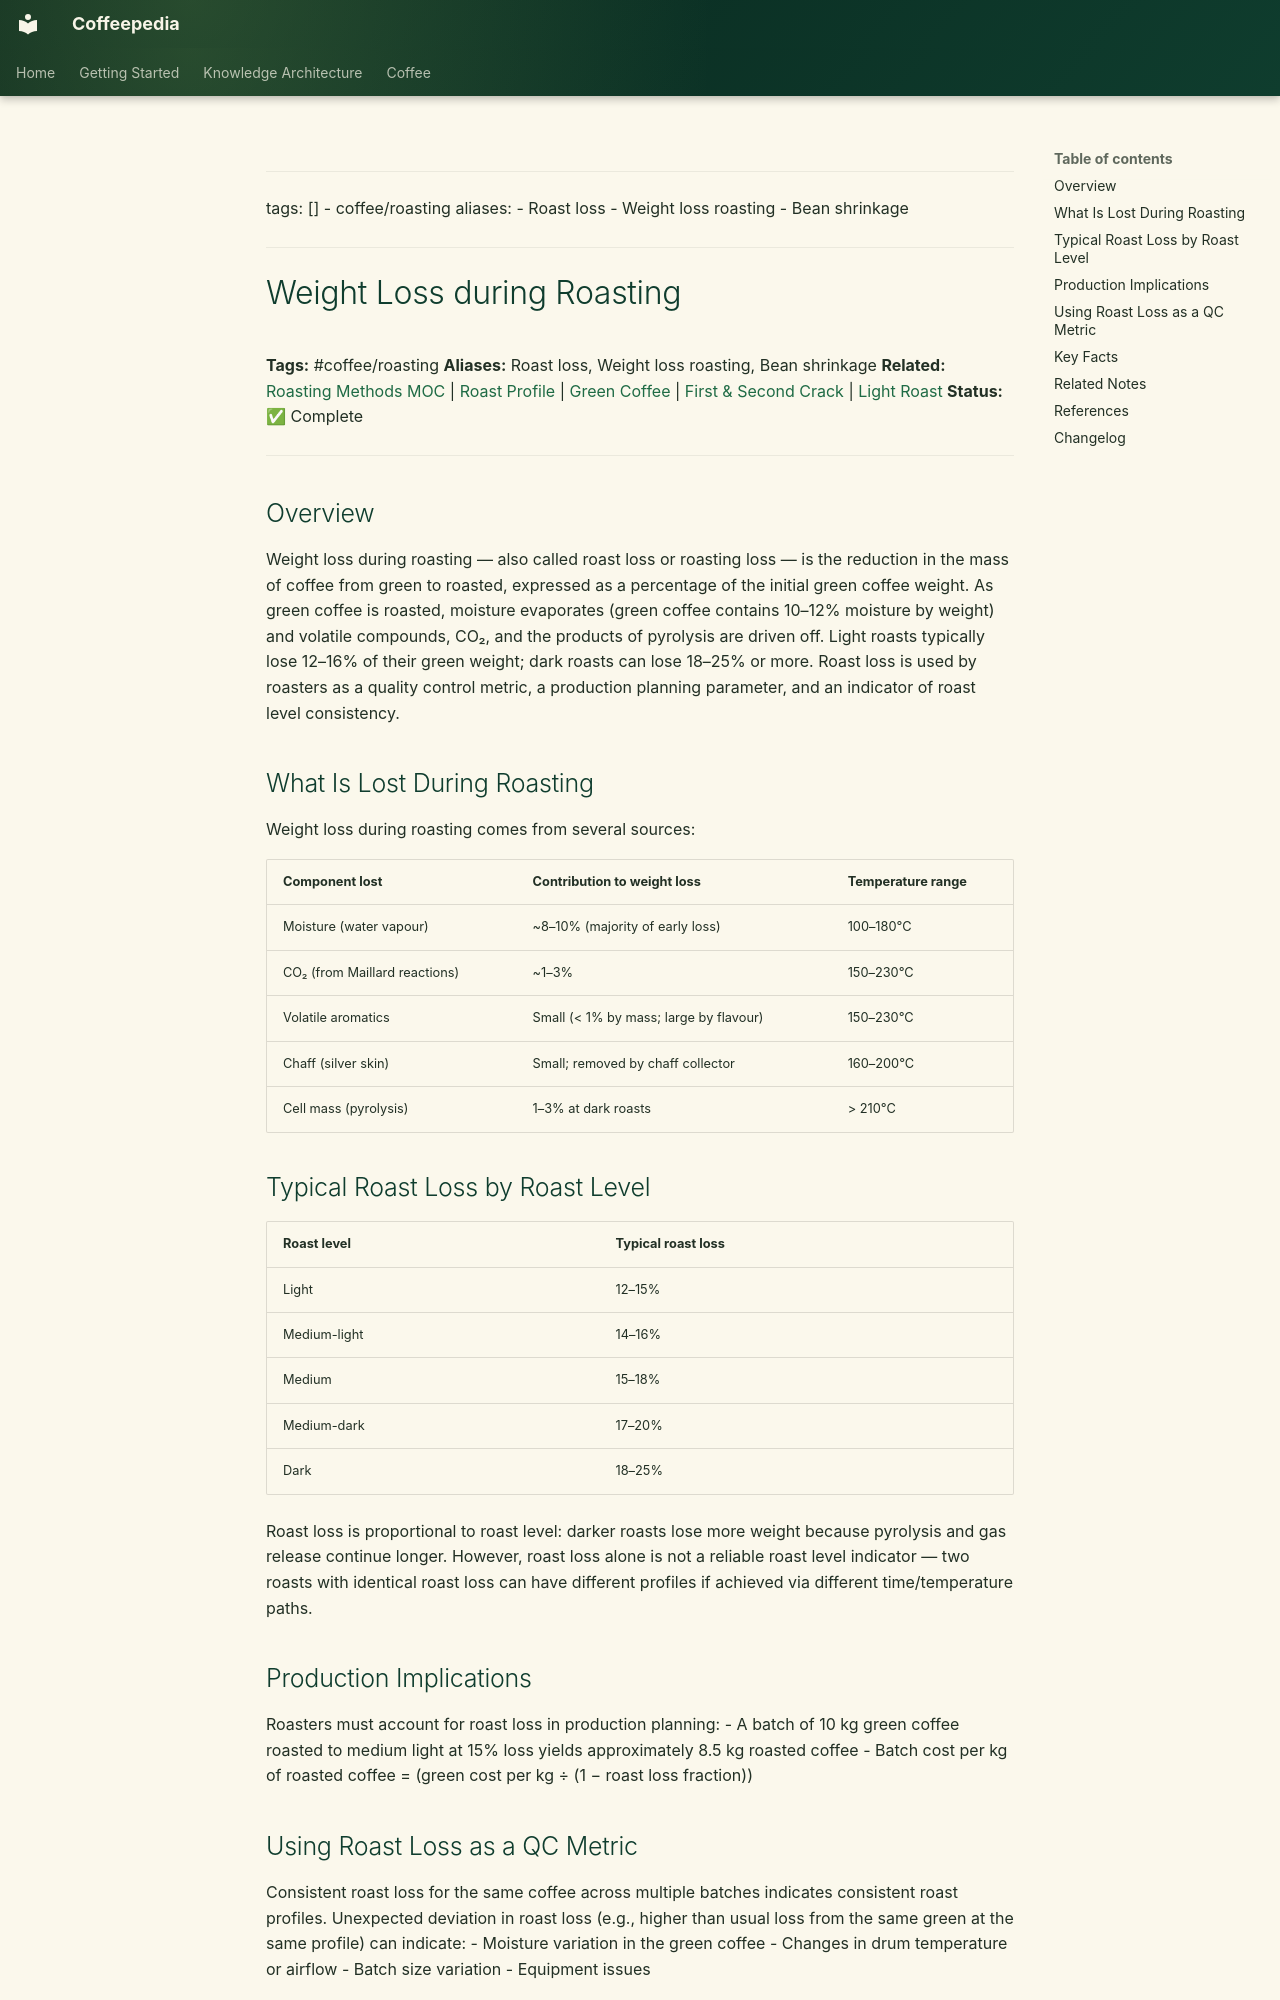

repository: Vauldt/all-about-coffee · page: coffee/coffee-roasting/weight-loss-during-roasting/index.html · generator: mkdocs

---
tags: []
  - coffee/roasting
aliases:
  - Roast loss
  - Weight loss roasting
  - Bean shrinkage
---

# Weight Loss during Roasting

**Tags:** #coffee/roasting
**Aliases:** Roast loss, Weight loss roasting, Bean shrinkage
**Related:** [Roasting Methods MOC](../maps-of-content/roasting-methods-moc.md) | [Roast Profile](roast-profile.md) | [Green Coffee](../green-coffee-beans/green-coffee.md) | [First & Second Crack](first-and-second-crack.md) | [Light Roast](light-roast.md)
**Status:** ✅ Complete

---

## Overview

Weight loss during roasting — also called roast loss or roasting loss — is the reduction in the mass of coffee from green to roasted, expressed as a percentage of the initial green coffee weight. As green coffee is roasted, moisture evaporates (green coffee contains 10–12% moisture by weight) and volatile compounds, CO₂, and the products of pyrolysis are driven off. Light roasts typically lose 12–16% of their green weight; dark roasts can lose 18–25% or more. Roast loss is used by roasters as a quality control metric, a production planning parameter, and an indicator of roast level consistency.

## What Is Lost During Roasting

Weight loss during roasting comes from several sources:

| Component lost | Contribution to weight loss | Temperature range |
| :--- | :--- | :--- |
| Moisture (water vapour) | ~8–10% (majority of early loss) | 100–180°C |
| CO₂ (from Maillard reactions) | ~1–3% | 150–230°C |
| Volatile aromatics | Small (< 1% by mass; large by flavour) | 150–230°C |
| Chaff (silver skin) | Small; removed by chaff collector | 160–200°C |
| Cell mass (pyrolysis) | 1–3% at dark roasts | > 210°C |

## Typical Roast Loss by Roast Level

| Roast level | Typical roast loss |
| :--- | :--- |
| Light | 12–15% |
| Medium-light | 14–16% |
| Medium | 15–18% |
| Medium-dark | 17–20% |
| Dark | 18–25% |

Roast loss is proportional to roast level: darker roasts lose more weight because pyrolysis and gas release continue longer. However, roast loss alone is not a reliable roast level indicator — two roasts with identical roast loss can have different profiles if achieved via different time/temperature paths.

## Production Implications

Roasters must account for roast loss in production planning:
- A batch of 10 kg green coffee roasted to medium light at 15% loss yields approximately 8.5 kg roasted coffee
- Batch cost per kg of roasted coffee = (green cost per kg ÷ (1 − roast loss fraction))
